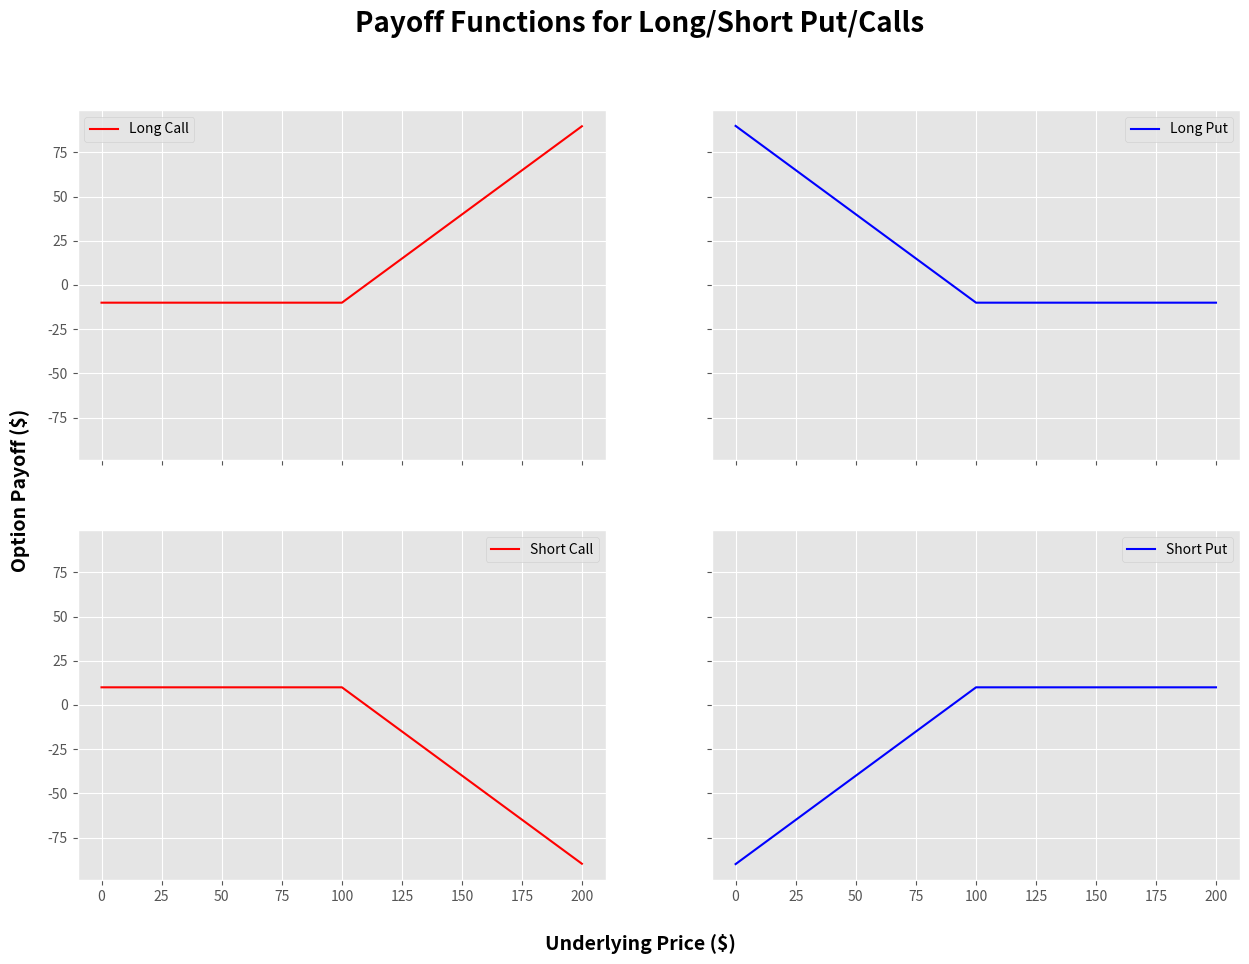
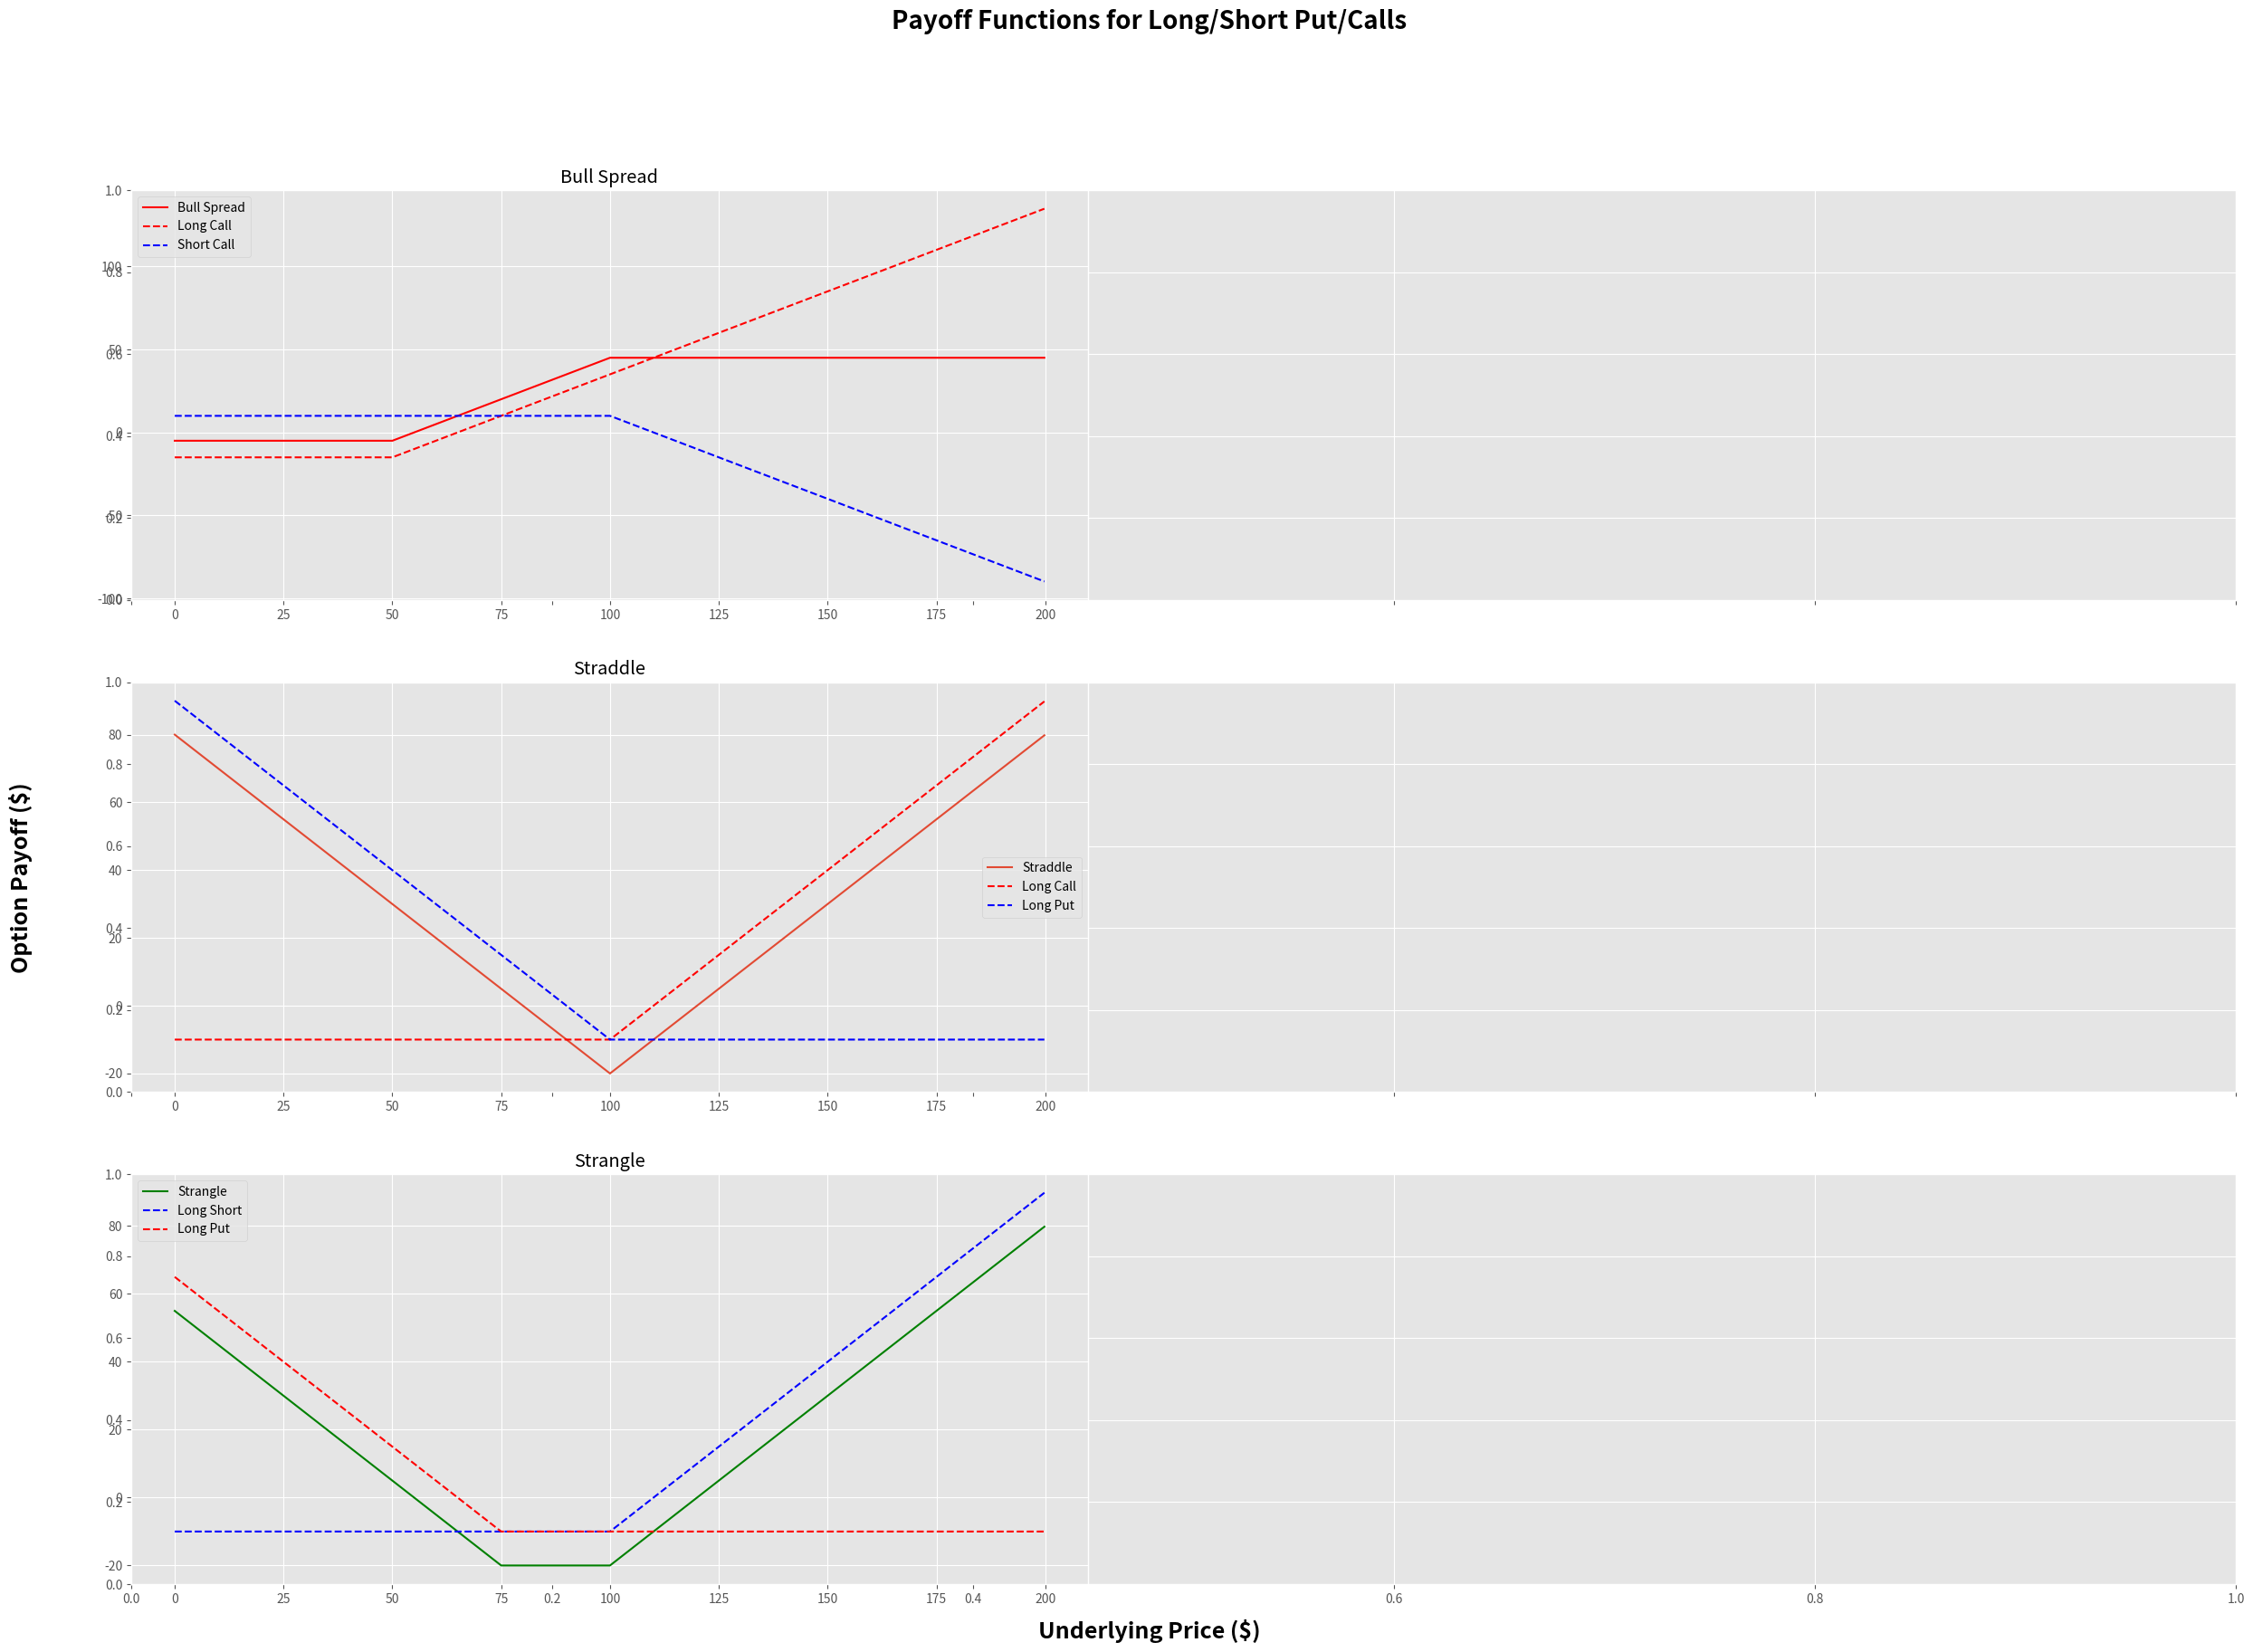

These figures' Python source, in order:
#!/usr/bin/env python3
# -*- coding: utf-8 -*-
"""
Created on Mon Jul 26 09:26:05 2021

[redacted]
"""

import pandas as pd
import matplotlib.pyplot as plt
import numpy as np
plt.style.use('ggplot')

#### make a funcion that lets you specify a few parameters and calculates the payoff 

# S = underlying price
# K = strike price 
# Price = premium paid for option

def long_call(S, K, Price):
    # Long Call Payoff = max(underlying - Strike Price, 0) 
    # If we are long a call, we would only elect to call if the current price is greater than the strike price on our option     
    P = list(map(lambda x: max(x - K, 0) - Price, S))
    return P

def long_put(S, K, Price):
    # Long Put Payoff = max(Strike Price - underlying, 0)     
    # If we are long a call, we would only elect to call if the current price is less than the strike price on our option     
    P = list(map(lambda x: max(K - x, 0) - Price, S))
    return P
   
def short_call(S, K, Price):
    # Payoff a shortcall is just the inverse of the payoff of a long call     
    P = long_call(S, K, Price)
    return [-1.0*p for p in P]

def short_put(S,K, Price):
    # Payoff a short put is just the inverse of the payoff of a long put 
    P = long_put(S,K, Price)
    return [-1.0*p for p in P]

def bull_spread(S, E1, E2, Price1, Price2):
    
    P_1 = long_call(S, E1, Price1)
    P_2 = short_call(S, E2, Price2)
    return [x+y for x,y in zip(P_1, P_2)] 
     
def bear_spread(S, E1, E2, Price1, Price2):
    
    P = bull_spread(S,E1, E2, Price1, Price2)
    return [-1.0*p + 1.0 for p in P] 

def straddle(S, E, Price1, Price2):
    
    P_1 = long_call(S, E, Price1)
    P_2 = long_put(S, E, Price2)
    return [x+y for x,y in zip(P_1, P_2)]

def strangle(S, E1, E2, Price1, Price2):
    
    P_1 = long_call(S, E1, Price1)
    P_2 = long_put(S, E2, Price2)
    return [x + y for x, y in zip(P_1, P_2)]

    

S = [t/5 for t in range(0,1000)] # Define some series of prices 


fig, ax = plt.subplots(ncols= 2, nrows=2, sharex=True, sharey=True, figsize = (15,10))
fig.suptitle('Payoff Functions for Long/Short Put/Calls', fontsize=20, fontweight='bold')
fig.text(0.5, 0.04, 'Underlying Price ($)', ha='center', fontsize=14, fontweight='bold')
fig.text(0.08, 0.5, 'Option Payoff ($)', va='center', rotation='vertical', fontsize=14, fontweight='bold')

lc_P = long_call(S,100, 10)
plt.subplot(221)
plt.plot(S, lc_P, 'r')
plt.legend(["Long Call"])

lp_P = long_put(S,100, 10)
plt.subplot(222)
plt.plot(S, lp_P, 'b')
plt.legend(["Long Put"])

sc_P = short_call(S,100, 10)
plt.subplot(223)
plt.plot(S, sc_P, 'r')
plt.legend(["Short Call"])

sp_P = short_put(S,100, 10)
plt.subplot(224)
plt.plot(S, sp_P, 'b')
plt.legend(["Short Put"])

plt.show()



fig, ax = plt.subplots(nrows=3, sharex=True, sharey=True, figsize=(30, 20))
fig.suptitle('Payoff Functions for Long/Short Put/Calls', fontsize=20, fontweight='bold')
fig.text(0.5, 0.08, 'Underlying Price ($)', ha='center', fontsize=18, fontweight='bold')
fig.text(0.08, 0.5, 'Option Payoff ($)', va='center', rotation='vertical', fontsize=18, fontweight='bold')


plt.subplot(321)
P1 = bull_spread(S,50, 100, 15, 10)
long_c = long_call(S, 50, 15)
short_c = short_call(S, 100, 10)
plt.plot(S, P1, 'r')
plt.plot(S, long_c, 'r--')
plt.plot(S, short_c, 'b--')
plt.legend(["Bull Spread", "Long Call", "Short Call"])
plt.title("Bull Spread")

plt.subplot(323)
P = straddle(S,100, 10, 10)
P_longcall = long_call(S, 100, 10)
P_longput = long_put(S, 100, 10)
plt.plot(S, P) 
plt.plot(S, P_longcall, 'r--')
plt.plot(S, P_longput, 'b--')
plt.legend(["Straddle", "Long Call", "Long Put"])
plt.title("Straddle")

plt.subplot(325)
P = strangle(S,100, 75, 10, 10)
P_longcall = long_call(S, 100, 10)
P_longput = long_put(S, 75, 10)
plt.plot(S, P, 'g')
plt.plot(S, P_longcall, 'b--')
plt.plot(S, P_longput, 'r--')
plt.legend(["Strangle", "Long Short", "Long Put"])
plt.title("Strangle")

plt.show()